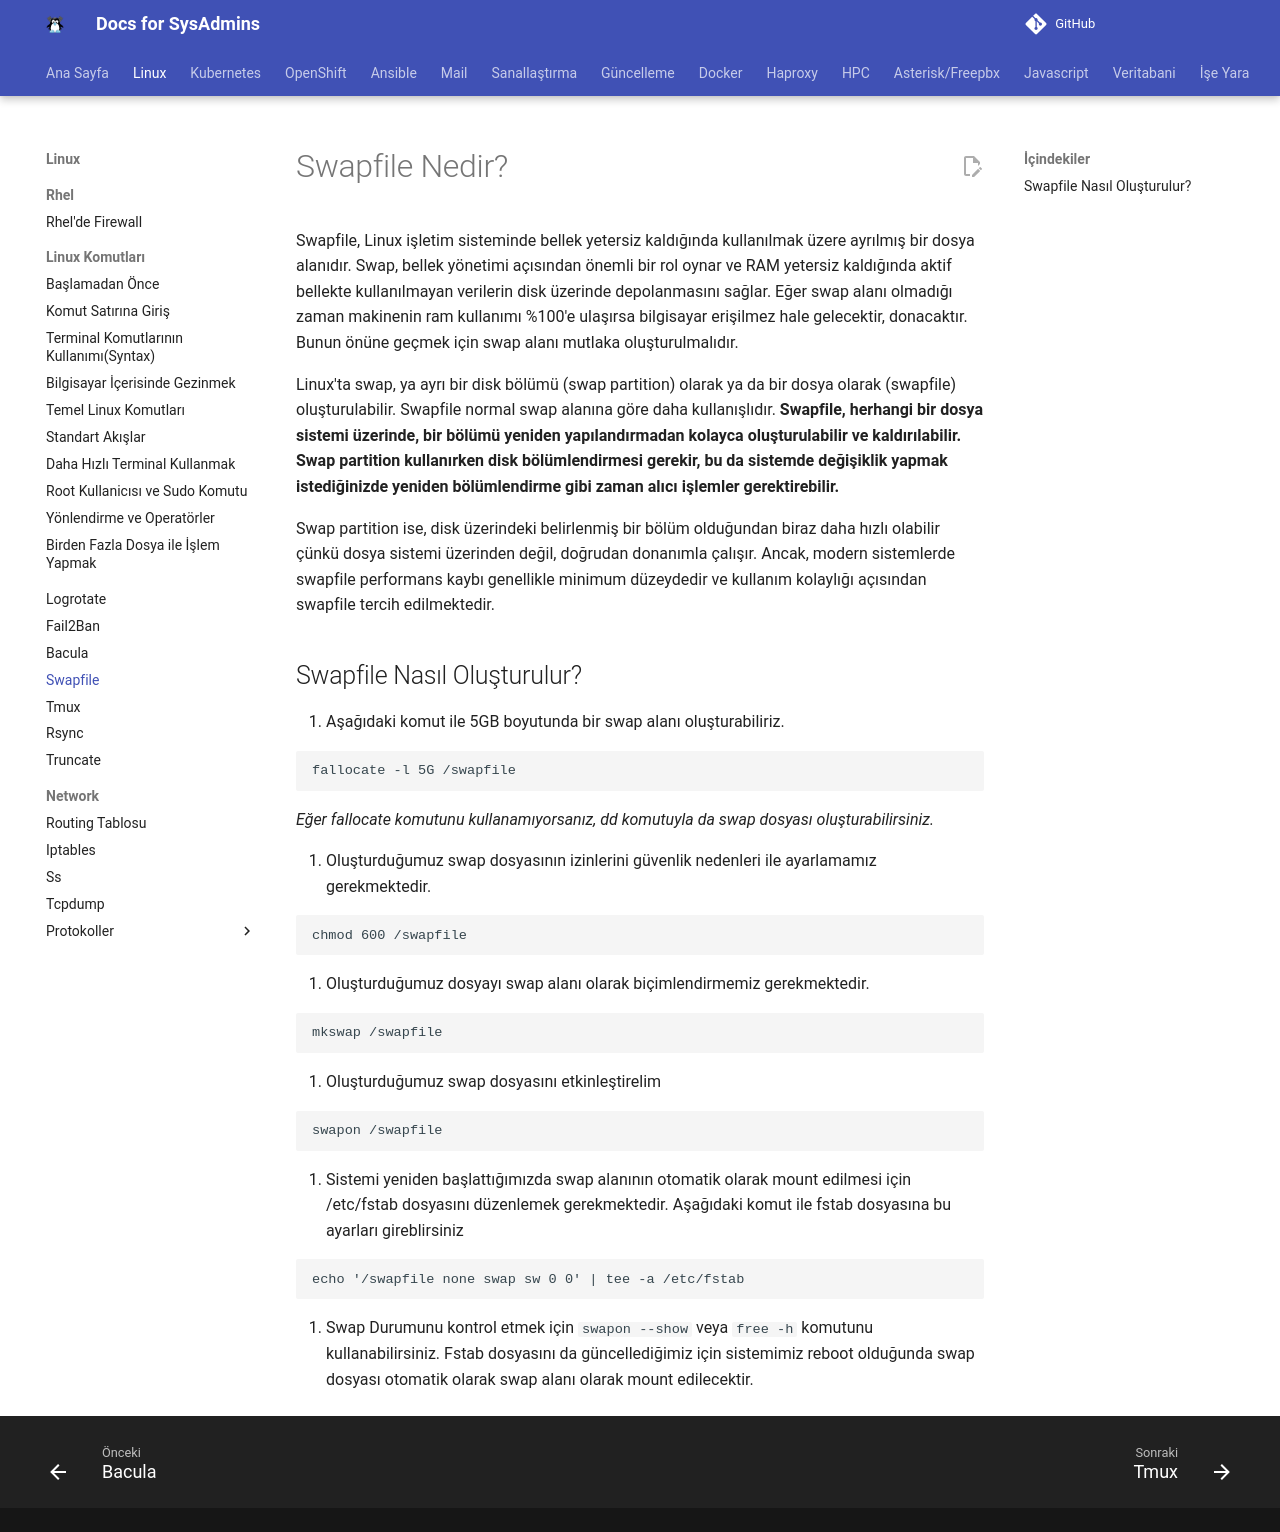

repository: berkbal/docs · page: linux/swapfile/index.html · generator: mkdocs

# Swapfile Nedir?

Swapfile, Linux işletim sisteminde bellek yetersiz kaldığında kullanılmak üzere ayrılmış bir dosya alanıdır. Swap, bellek yönetimi açısından önemli bir rol oynar ve RAM yetersiz kaldığında aktif bellekte kullanılmayan verilerin disk üzerinde depolanmasını sağlar. Eğer swap alanı olmadığı zaman makinenin ram kullanımı %100'e ulaşırsa bilgisayar erişilmez hale gelecektir, donacaktır. Bunun önüne geçmek için swap alanı mutlaka oluşturulmalıdır.

Linux'ta swap, ya ayrı bir disk bölümü (swap partition) olarak ya da bir dosya olarak (swapfile) oluşturulabilir. Swapfile normal swap alanına göre daha kullanışlıdır. **Swapfile, herhangi bir dosya sistemi üzerinde, bir bölümü yeniden yapılandırmadan kolayca oluşturulabilir ve kaldırılabilir. Swap partition kullanırken disk bölümlendirmesi gerekir, bu da sistemde değişiklik yapmak istediğinizde yeniden bölümlendirme gibi zaman alıcı işlemler gerektirebilir.**

Swap partition ise, disk üzerindeki belirlenmiş bir bölüm olduğundan biraz daha hızlı olabilir çünkü dosya sistemi üzerinden değil, doğrudan donanımla çalışır. Ancak, modern sistemlerde swapfile performans kaybı genellikle minimum düzeydedir ve kullanım kolaylığı açısından swapfile tercih edilmektedir.

## Swapfile Nasıl Oluşturulur?

1. Aşağıdaki komut ile 5GB boyutunda bir swap alanı oluşturabiliriz.

```
fallocate -l 5G /swapfile
```
*Eğer fallocate komutunu kullanamıyorsanız, dd komutuyla da swap dosyası oluşturabilirsiniz.*

2. Oluşturduğumuz swap dosyasının izinlerini güvenlik nedenleri ile ayarlamamız gerekmektedir.

```
chmod 600 /swapfile
```

3. Oluşturduğumuz dosyayı swap alanı olarak biçimlendirmemiz gerekmektedir.

```
mkswap /swapfile
```

4. Oluşturduğumuz swap dosyasını etkinleştirelim

```
swapon /swapfile
```

5. Sistemi yeniden başlattığımızda swap alanının otomatik olarak mount edilmesi için /etc/fstab dosyasını düzenlemek gerekmektedir. Aşağıdaki komut ile fstab dosyasına bu ayarları gireblirsiniz

```
echo '/swapfile none swap sw 0 0' | tee -a /etc/fstab
```

6. Swap Durumunu kontrol etmek için ```swapon --show``` veya ```free -h``` komutunu kullanabilirsiniz. Fstab dosyasını da güncellediğimiz için sistemimiz reboot olduğunda swap dosyası otomatik olarak swap alanı olarak mount edilecektir.
